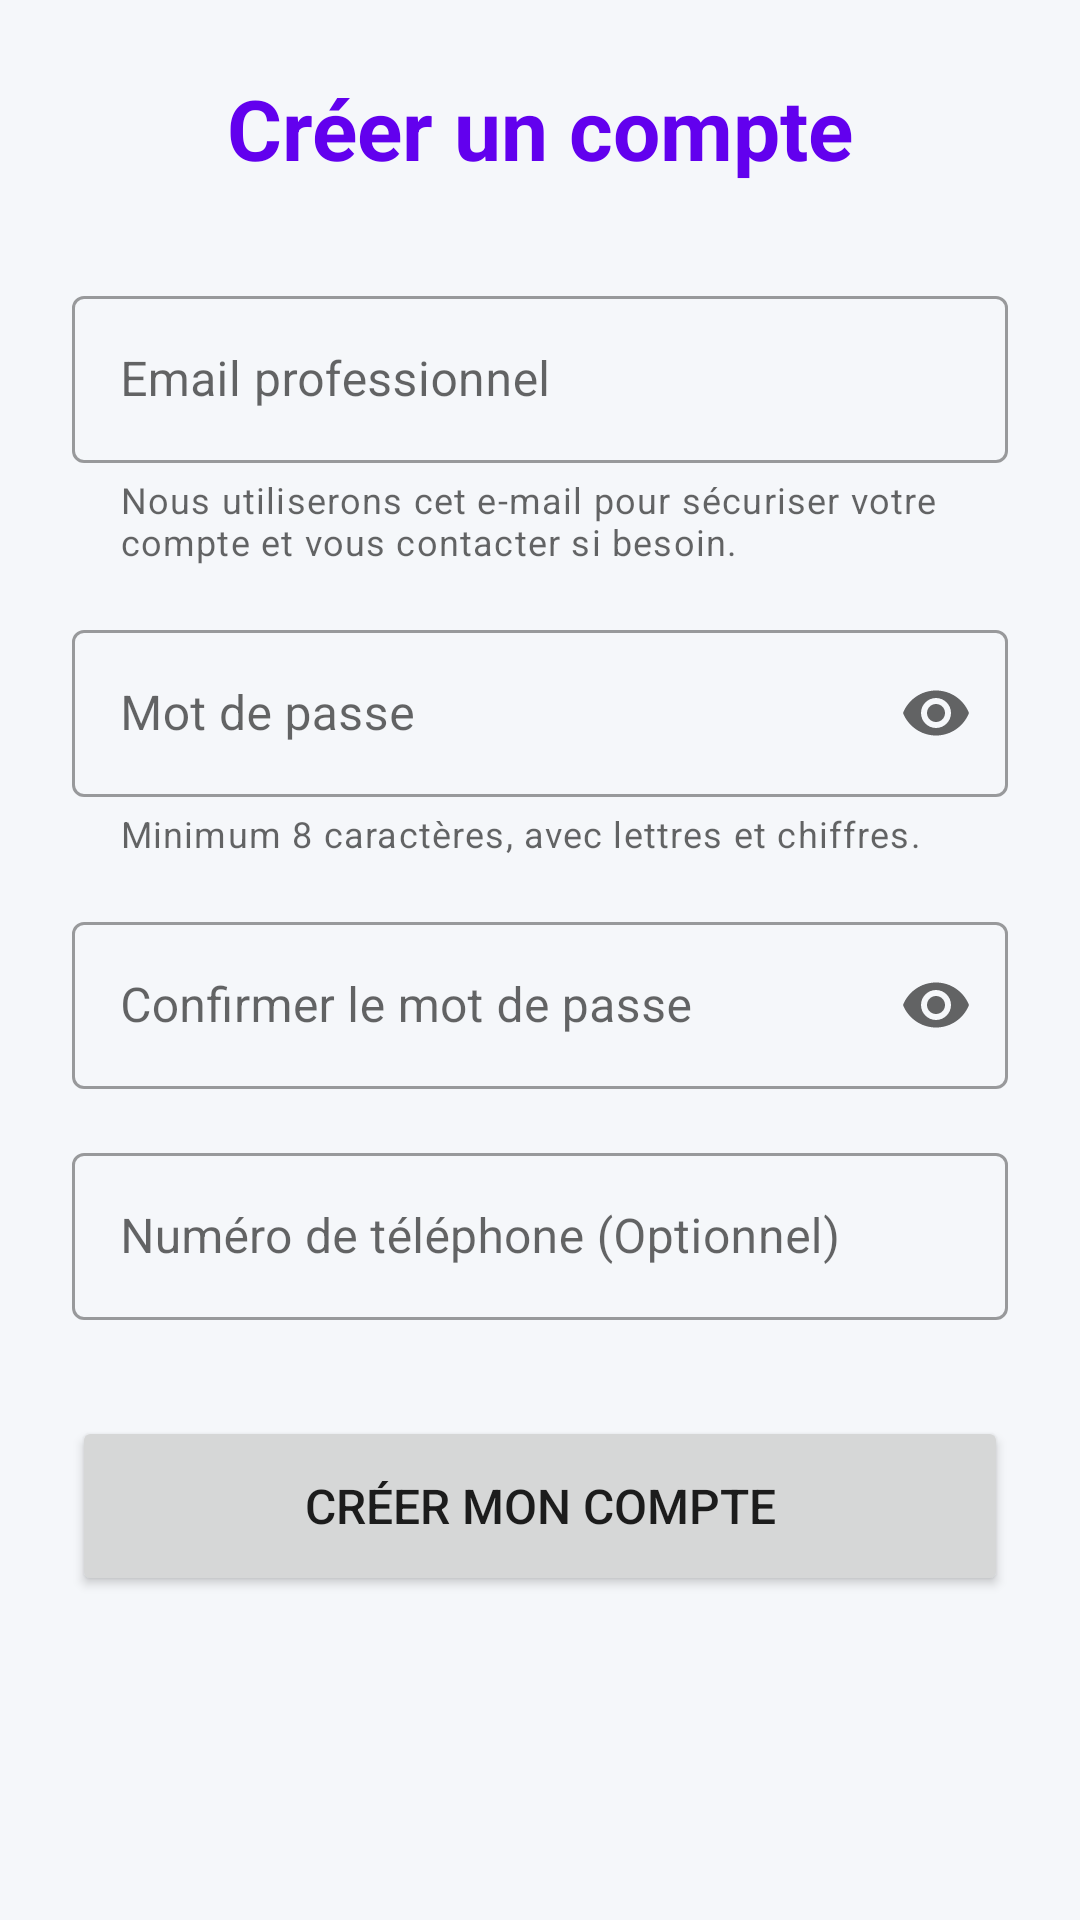

Layout XML and referenced resources for this Android screen:
<!-- AndroidManifest.xml: application theme Theme.JitPlus -->
<!-- res/layout/activity_register.xml -->
<?xml version="1.0" encoding="utf-8"?>
<ScrollView xmlns:android="http://schemas.android.com/apk/res/android"
    xmlns:app="http://schemas.android.com/apk/res-auto"
    android:layout_width="match_parent"
    android:layout_height="match_parent"
    android:fillViewport="true"
    android:background="@color/background">

    <androidx.constraintlayout.widget.ConstraintLayout
        android:layout_width="match_parent"
        android:layout_height="wrap_content"
        android:padding="24dp">

        <TextView
            android:id="@+id/tv_title"
            android:layout_width="wrap_content"
            android:layout_height="wrap_content"
            android:text="Créer un compte"
            android:textSize="28sp"
            android:textStyle="bold"
            android:textColor="@color/primary"
            app:layout_constraintTop_toTopOf="parent"
            app:layout_constraintStart_toStartOf="parent"
            app:layout_constraintEnd_toEndOf="parent"
            android:layout_marginBottom="32dp"/>

        <com.google.android.material.textfield.TextInputLayout
            android:id="@+id/til_email"
            android:layout_width="match_parent"
            android:layout_height="wrap_content"
            android:hint="Email professionnel"
            style="@style/Widget.MaterialComponents.TextInputLayout.OutlinedBox"
            app:helperText="Nous utiliserons cet e-mail pour sécuriser votre compte et vous contacter si besoin."
            app:layout_constraintTop_toBottomOf="@+id/tv_title"
            android:layout_marginTop="32dp">

            <com.google.android.material.textfield.TextInputEditText
                android:id="@+id/reg_email"
                android:layout_width="match_parent"
                android:layout_height="wrap_content"
                android:inputType="textEmailAddress"/>
        </com.google.android.material.textfield.TextInputLayout>

        <com.google.android.material.textfield.TextInputLayout
            android:id="@+id/til_password"
            android:layout_width="match_parent"
            android:layout_height="wrap_content"
            android:hint="Mot de passe"
            style="@style/Widget.MaterialComponents.TextInputLayout.OutlinedBox"
            app:endIconMode="password_toggle"
            app:helperText="Minimum 8 caractères, avec lettres et chiffres."
            app:layout_constraintTop_toBottomOf="@+id/til_email"
            android:layout_marginTop="16dp">

            <com.google.android.material.textfield.TextInputEditText
                android:id="@+id/reg_password"
                android:layout_width="match_parent"
                android:layout_height="wrap_content"
                android:inputType="textPassword"/>
        </com.google.android.material.textfield.TextInputLayout>

        <com.google.android.material.textfield.TextInputLayout
            android:id="@+id/til_confirm_password"
            android:layout_width="match_parent"
            android:layout_height="wrap_content"
            android:hint="Confirmer le mot de passe"
            style="@style/Widget.MaterialComponents.TextInputLayout.OutlinedBox"
            app:endIconMode="password_toggle"
            app:layout_constraintTop_toBottomOf="@+id/til_password"
            android:layout_marginTop="16dp">

            <com.google.android.material.textfield.TextInputEditText
                android:id="@+id/reg_confirm_password"
                android:layout_width="match_parent"
                android:layout_height="wrap_content"
                android:inputType="textPassword"/>
        </com.google.android.material.textfield.TextInputLayout>

        <com.google.android.material.textfield.TextInputLayout
            android:id="@+id/til_phone"
            android:layout_width="match_parent"
            android:layout_height="wrap_content"
            android:hint="Numéro de téléphone (Optionnel)"
            style="@style/Widget.MaterialComponents.TextInputLayout.OutlinedBox"
            app:layout_constraintTop_toBottomOf="@+id/til_confirm_password"
            android:layout_marginTop="16dp">

            <com.google.android.material.textfield.TextInputEditText
                android:id="@+id/reg_phone"
                android:layout_width="match_parent"
                android:layout_height="wrap_content"
                android:inputType="phone"/>
        </com.google.android.material.textfield.TextInputLayout>

        <Button
            android:id="@+id/btn_register"
            android:layout_width="match_parent"
            android:layout_height="60dp"
            android:text="Créer mon compte"
            android:textSize="16sp"
            app:layout_constraintTop_toBottomOf="@+id/til_phone"
            android:layout_marginTop="32dp"/>

        <ProgressBar
            android:id="@+id/progress_bar"
            android:layout_width="wrap_content"
            android:layout_height="wrap_content"
            android:visibility="gone"
            app:layout_constraintTop_toTopOf="@+id/btn_register"
            app:layout_constraintBottom_toBottomOf="@+id/btn_register"
            app:layout_constraintStart_toStartOf="@+id/btn_register"
            app:layout_constraintEnd_toEndOf="@+id/btn_register"
            android:elevation="10dp"/>

    </androidx.constraintlayout.widget.ConstraintLayout>
</ScrollView>
<!-- resources referenced by this layout -->
<resources>
  <color name="background">#F5F7FA</color>
  <color name="primary">#6200EE</color>
  <style name="Theme.JitPlus" parent="Theme.MaterialComponents.DayNight.NoActionBar">
          
          <item name="colorPrimary">@color/primary</item>
          <item name="colorPrimaryVariant">@color/primary_variant</item>
          <item name="colorOnPrimary">@color/text_on_primary</item>
          
          <item name="colorSecondary">@color/secondary</item>
          <item name="colorSecondaryVariant">@color/secondary_variant</item>
          <item name="colorOnSecondary">@color/text_on_secondary</item>
          
          <item name="android:statusBarColor">?attr/colorPrimaryVariant</item>
          
          <item name="android:windowBackground">@color/background</item>
      </style>
  <color name="primary_variant">#3700B3</color>
  <color name="text_on_primary">#FFFFFF</color>
  <color name="secondary">#BB86FC</color>
  <color name="secondary_variant">#3700B3</color>
  <color name="text_on_secondary">#000000</color>
</resources>
